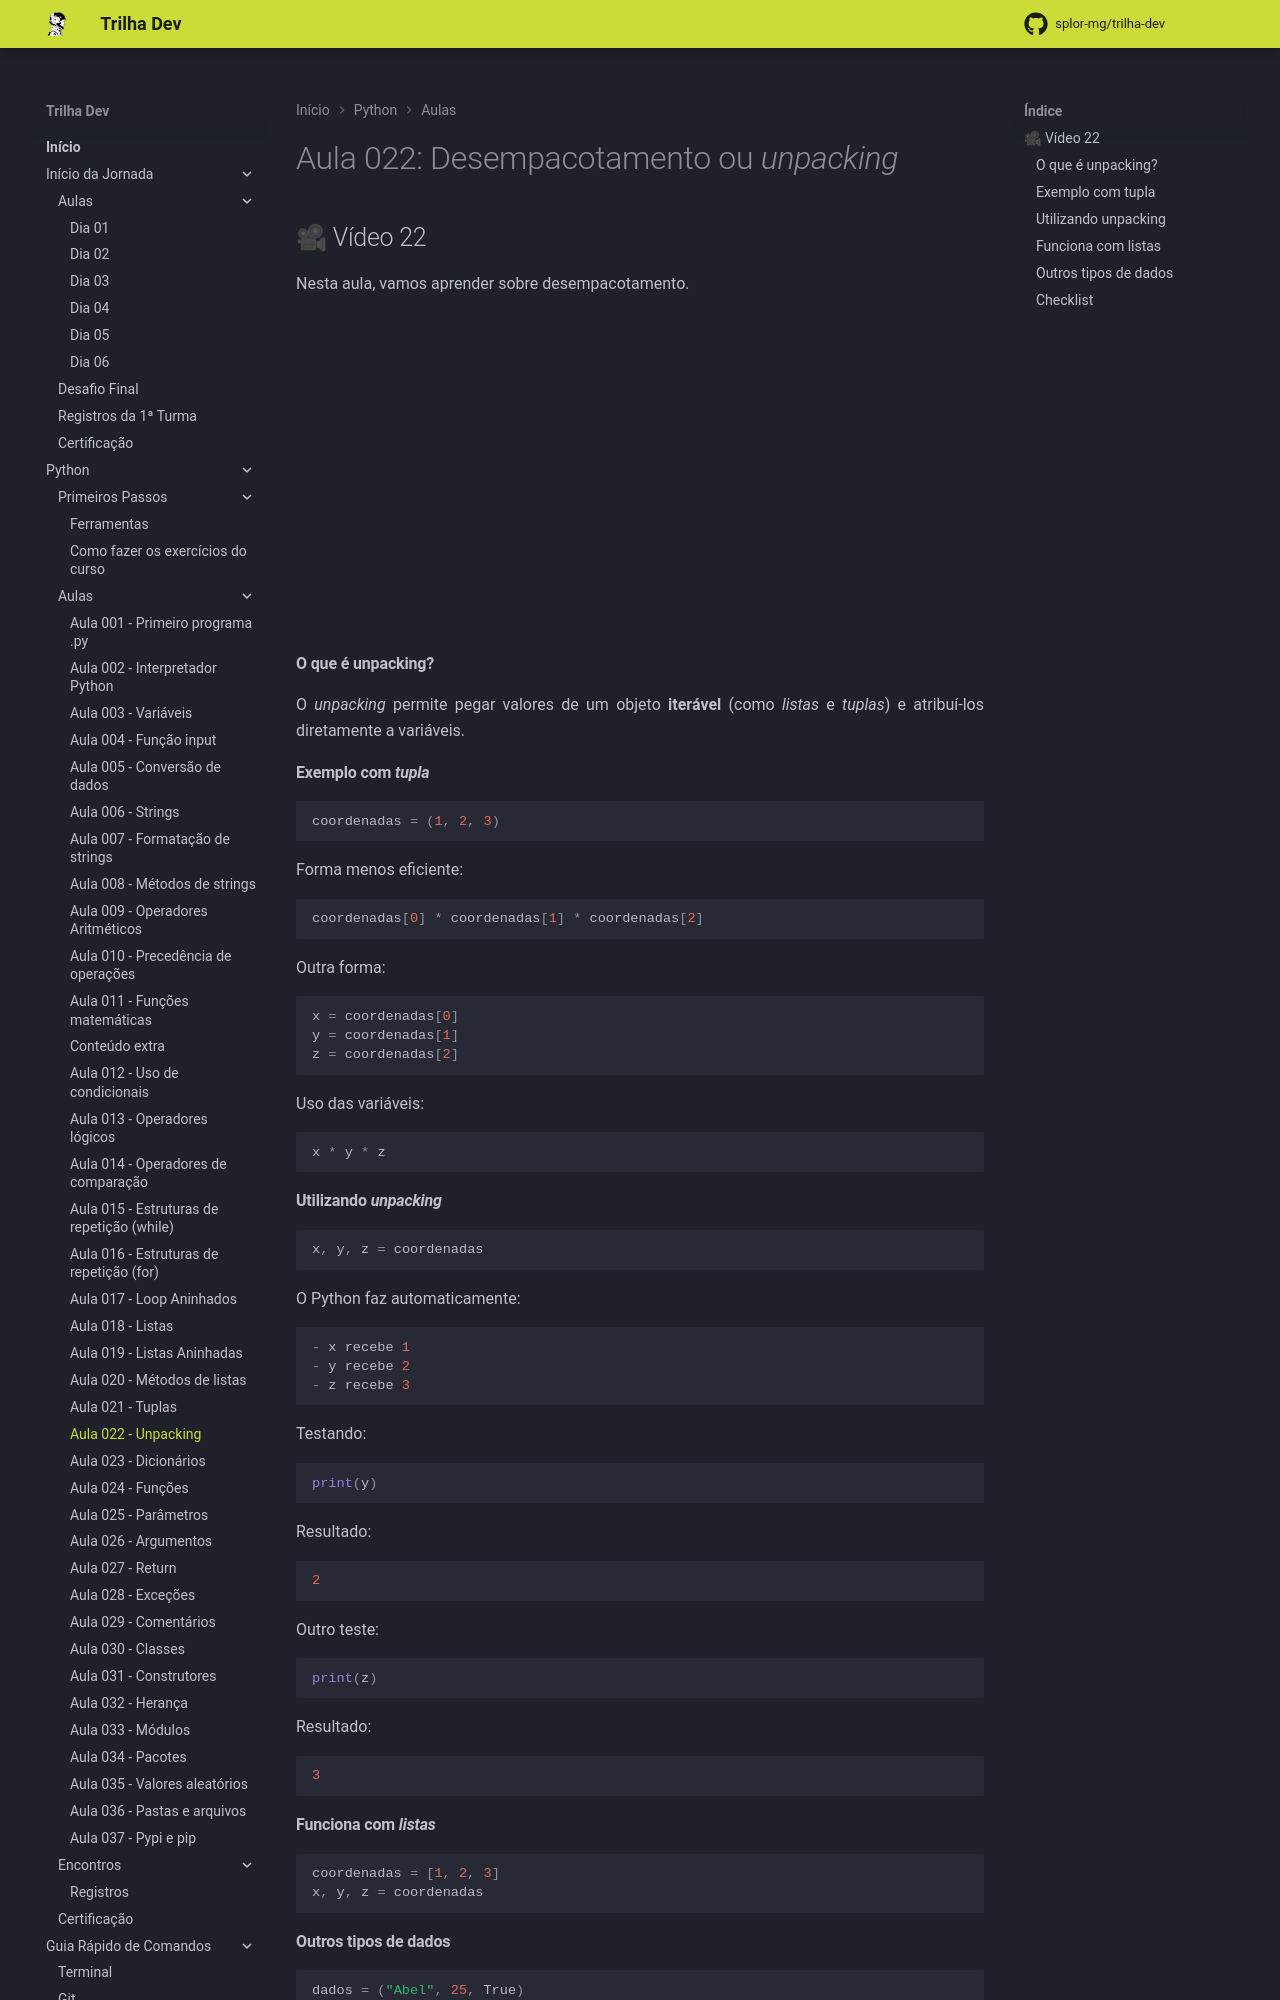

repository: splor-mg/trilha-dev · page: main/python/aulas/022_desempacotamento/index.html · generator: mkdocs

---
comments: true
---
# Aula 022: Desempacotamento ou _unpacking_

## 🎥 Vídeo 22

Nesta aula, vamos aprender sobre desempacotamento.

<iframe width="560" height="315" src="https://www.youtube.com/embed/RBqp2J8Z-Zw?si=MYUpc2ven55cVufh" title="YouTube video player" frameborder="0" allow="accelerometer; autoplay; clipboard-write; encrypted-media; gyroscope; picture-in-picture; web-share" referrerpolicy="strict-origin-when-cross-origin" allowfullscreen></iframe>

#### **O que é unpacking?**

O _unpacking_ permite pegar valores de um objeto **iterável** (como _listas_ e _tuplas_) e atribuí-los diretamente a variáveis.

#### **Exemplo com _tupla_**

``` py
coordenadas = (1, 2, 3)
```

Forma menos eficiente:

``` py
coordenadas[0] * coordenadas[1] * coordenadas[2]
```

Outra forma:

``` py
x = coordenadas[0]
y = coordenadas[1]
z = coordenadas[2]
```

Uso das variáveis:

``` py
x * y * z
```

#### **Utilizando _unpacking_**

``` py
x, y, z = coordenadas
```

O Python faz automaticamente:

``` py
- x recebe 1
- y recebe 2
- z recebe 3
```

Testando:

``` py
print(y)
```

Resultado:

``` py
2
```

Outro teste:

``` py
print(z)
```

Resultado:

``` py
3
```

#### **Funciona com _listas_**

``` py
coordenadas = [1, 2, 3]
x, y, z = coordenadas
```
